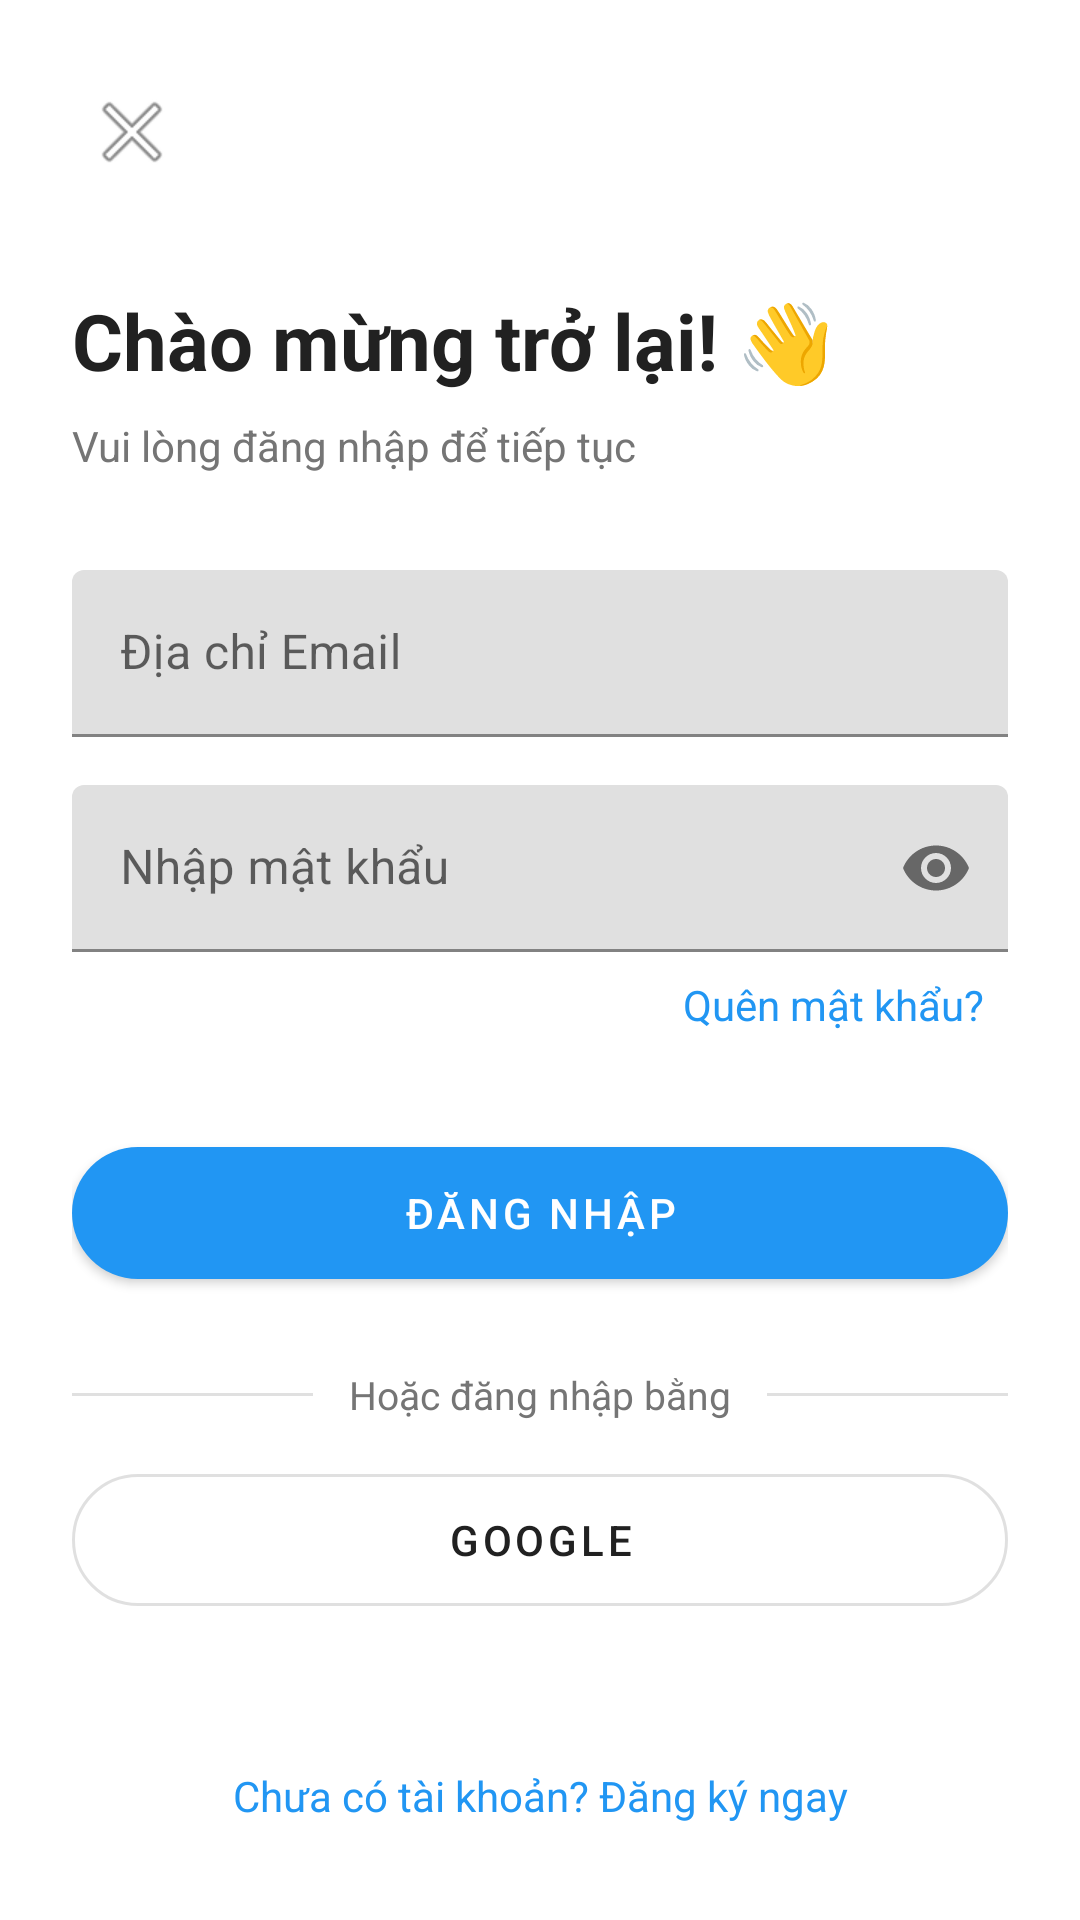

Here is an Android app screen rendered from its layout file. Give the layout XML and the strings, colors and styles it references.
<!-- AndroidManifest.xml: application theme Theme.DHQApp -->
<!-- res/layout/activity_login.xml -->
<?xml version="1.0" encoding="utf-8"?>
<androidx.constraintlayout.widget.ConstraintLayout
    xmlns:android="http://schemas.android.com/apk/res/android"
    xmlns:app="http://schemas.android.com/apk/res-auto"
    android:layout_width="match_parent"
    android:layout_height="match_parent"
    android:padding="24dp"
    android:background="@color/white">

    <ImageButton
        android:id="@+id/ivBack"
        android:layout_width="40dp"
        android:layout_height="40dp"
        android:background="?attr/selectableItemBackgroundBorderless"
        android:src="@android:drawable/ic_menu_close_clear_cancel"
        android:contentDescription="Quay lại"
        app:layout_constraintTop_toTopOf="parent"
        app:layout_constraintStart_toStartOf="parent"/>

    <TextView
        android:id="@+id/tvTitle"
        android:layout_width="0dp"
        android:layout_height="wrap_content"
        android:text="Chào mừng trở lại! 👋"
        android:textSize="26sp"
        android:textStyle="bold"
        android:textColor="@color/text_primary"
        android:layout_marginTop="32dp"
        app:layout_constraintTop_toBottomOf="@id/ivBack"
        app:layout_constraintStart_toStartOf="parent"
        app:layout_constraintEnd_toEndOf="parent"/>

    <TextView
        android:id="@+id/tvSubtitle"
        android:layout_width="0dp"
        android:layout_height="wrap_content"
        android:text="Vui lòng đăng nhập để tiếp tục"
        android:textColor="@color/text_secondary"
        android:textSize="14sp"
        android:layout_marginTop="8dp"
        app:layout_constraintTop_toBottomOf="@id/tvTitle"
        app:layout_constraintStart_toStartOf="parent"
        app:layout_constraintEnd_toEndOf="parent"/>

    <com.google.android.material.textfield.TextInputLayout
        android:id="@+id/tilEmail"
        android:layout_width="0dp"
        android:layout_height="wrap_content"
        android:hint="Địa chỉ Email"
        app:layout_constraintTop_toBottomOf="@id/tvSubtitle"
        app:layout_constraintStart_toStartOf="parent"
        app:layout_constraintEnd_toEndOf="parent"
        android:layout_marginTop="32dp">
        <com.google.android.material.textfield.TextInputEditText
            android:id="@+id/edtEmail"
            android:layout_width="match_parent"
            android:layout_height="wrap_content"
            android:inputType="textEmailAddress"/>
    </com.google.android.material.textfield.TextInputLayout>

    <com.google.android.material.textfield.TextInputLayout
        android:id="@+id/tilPassword"
        android:layout_width="0dp"
        android:layout_height="wrap_content"
        android:hint="Nhập mật khẩu"
        app:passwordToggleEnabled="true"
        app:layout_constraintTop_toBottomOf="@id/tilEmail"
        app:layout_constraintStart_toStartOf="parent"
        app:layout_constraintEnd_toEndOf="parent"
        android:layout_marginTop="16dp">
        <com.google.android.material.textfield.TextInputEditText
            android:id="@+id/edtPassword"
            android:layout_width="match_parent"
            android:layout_height="wrap_content"
            android:inputType="textPassword"/>
    </com.google.android.material.textfield.TextInputLayout>

    <TextView
        android:id="@+id/tvForgot"
        android:layout_width="wrap_content"
        android:layout_height="wrap_content"
        android:text="Quên mật khẩu?"
        android:textColor="@color/primary"
        android:textSize="14sp"
        android:padding="8dp"
        app:layout_constraintTop_toBottomOf="@id/tilPassword"
        app:layout_constraintEnd_toEndOf="parent"/>

    <com.google.android.material.button.MaterialButton
        android:id="@+id/btnLogin"
        android:layout_width="0dp"
        android:layout_height="56dp"
        android:text="Đăng Nhập"
        android:textColor="@color/white"
        app:cornerRadius="28dp"
        android:layout_marginTop="24dp"
        app:layout_constraintTop_toBottomOf="@id/tvForgot"
        app:layout_constraintStart_toStartOf="parent"
        app:layout_constraintEnd_toEndOf="parent"/>

    <View
        android:id="@+id/dividerLeft"
        android:layout_width="0dp"
        android:layout_height="1dp"
        android:background="#E0E0E0"
        android:layout_marginTop="32dp"
        app:layout_constraintTop_toBottomOf="@id/btnLogin"
        app:layout_constraintStart_toStartOf="parent"
        app:layout_constraintEnd_toStartOf="@id/tvOr"/>

    <TextView
        android:id="@+id/tvOr"
        android:layout_width="wrap_content"
        android:layout_height="wrap_content"
        android:text="Hoặc đăng nhập bằng"
        android:textColor="@color/text_secondary"
        android:textSize="13sp"
        android:layout_marginHorizontal="12dp"
        app:layout_constraintTop_toTopOf="@id/dividerLeft"
        app:layout_constraintBottom_toBottomOf="@id/dividerLeft"
        app:layout_constraintStart_toEndOf="@id/dividerLeft"
        app:layout_constraintEnd_toStartOf="@id/dividerRight"/>

    <View
        android:id="@+id/dividerRight"
        android:layout_width="0dp"
        android:layout_height="1dp"
        android:background="#E0E0E0"
        app:layout_constraintTop_toTopOf="@id/dividerLeft"
        app:layout_constraintBottom_toBottomOf="@id/dividerLeft"
        app:layout_constraintStart_toEndOf="@id/tvOr"
        app:layout_constraintEnd_toEndOf="parent"/>

    <com.google.android.material.button.MaterialButton
        android:id="@+id/btnGoogle"
        style="@style/Widget.MaterialComponents.Button.OutlinedButton"
        android:layout_width="0dp"
        android:layout_height="56dp"
        android:text="Google"
        android:textColor="@color/text_primary"
        app:cornerRadius="28dp"
        android:layout_marginTop="20dp"
        app:layout_constraintTop_toBottomOf="@id/dividerLeft"
        app:layout_constraintStart_toStartOf="parent"
        app:layout_constraintEnd_toEndOf="parent"/>

    <TextView
        android:id="@+id/tvRegister"
        android:layout_width="wrap_content"
        android:layout_height="wrap_content"
        android:text="Chưa có tài khoản? Đăng ký ngay"
        android:textColor="@color/primary"
        android:textSize="14sp"
        android:padding="8dp"
        app:layout_constraintBottom_toBottomOf="parent"
        app:layout_constraintStart_toStartOf="parent"
        app:layout_constraintEnd_toEndOf="parent"/>
</androidx.constraintlayout.widget.ConstraintLayout>
<!-- resources referenced by this layout -->
<resources>
  <color name="primary">#2196F3</color>
  <color name="text_primary">#212121</color>
  <color name="text_secondary">#757575</color>
  <color name="white">#FFFFFF</color>
  <style name="Theme.DHQApp" parent="Theme.MaterialComponents.Light.NoActionBar">
          <item name="colorPrimary">@color/primary</item>
          <item name="colorPrimaryDark">@color/primary_dark</item>
          <item name="colorAccent">@color/primary</item>
          <item name="android:statusBarColor">@color/primary_dark</item>
      </style>
  <color name="primary_dark">#1976D2</color>
</resources>
